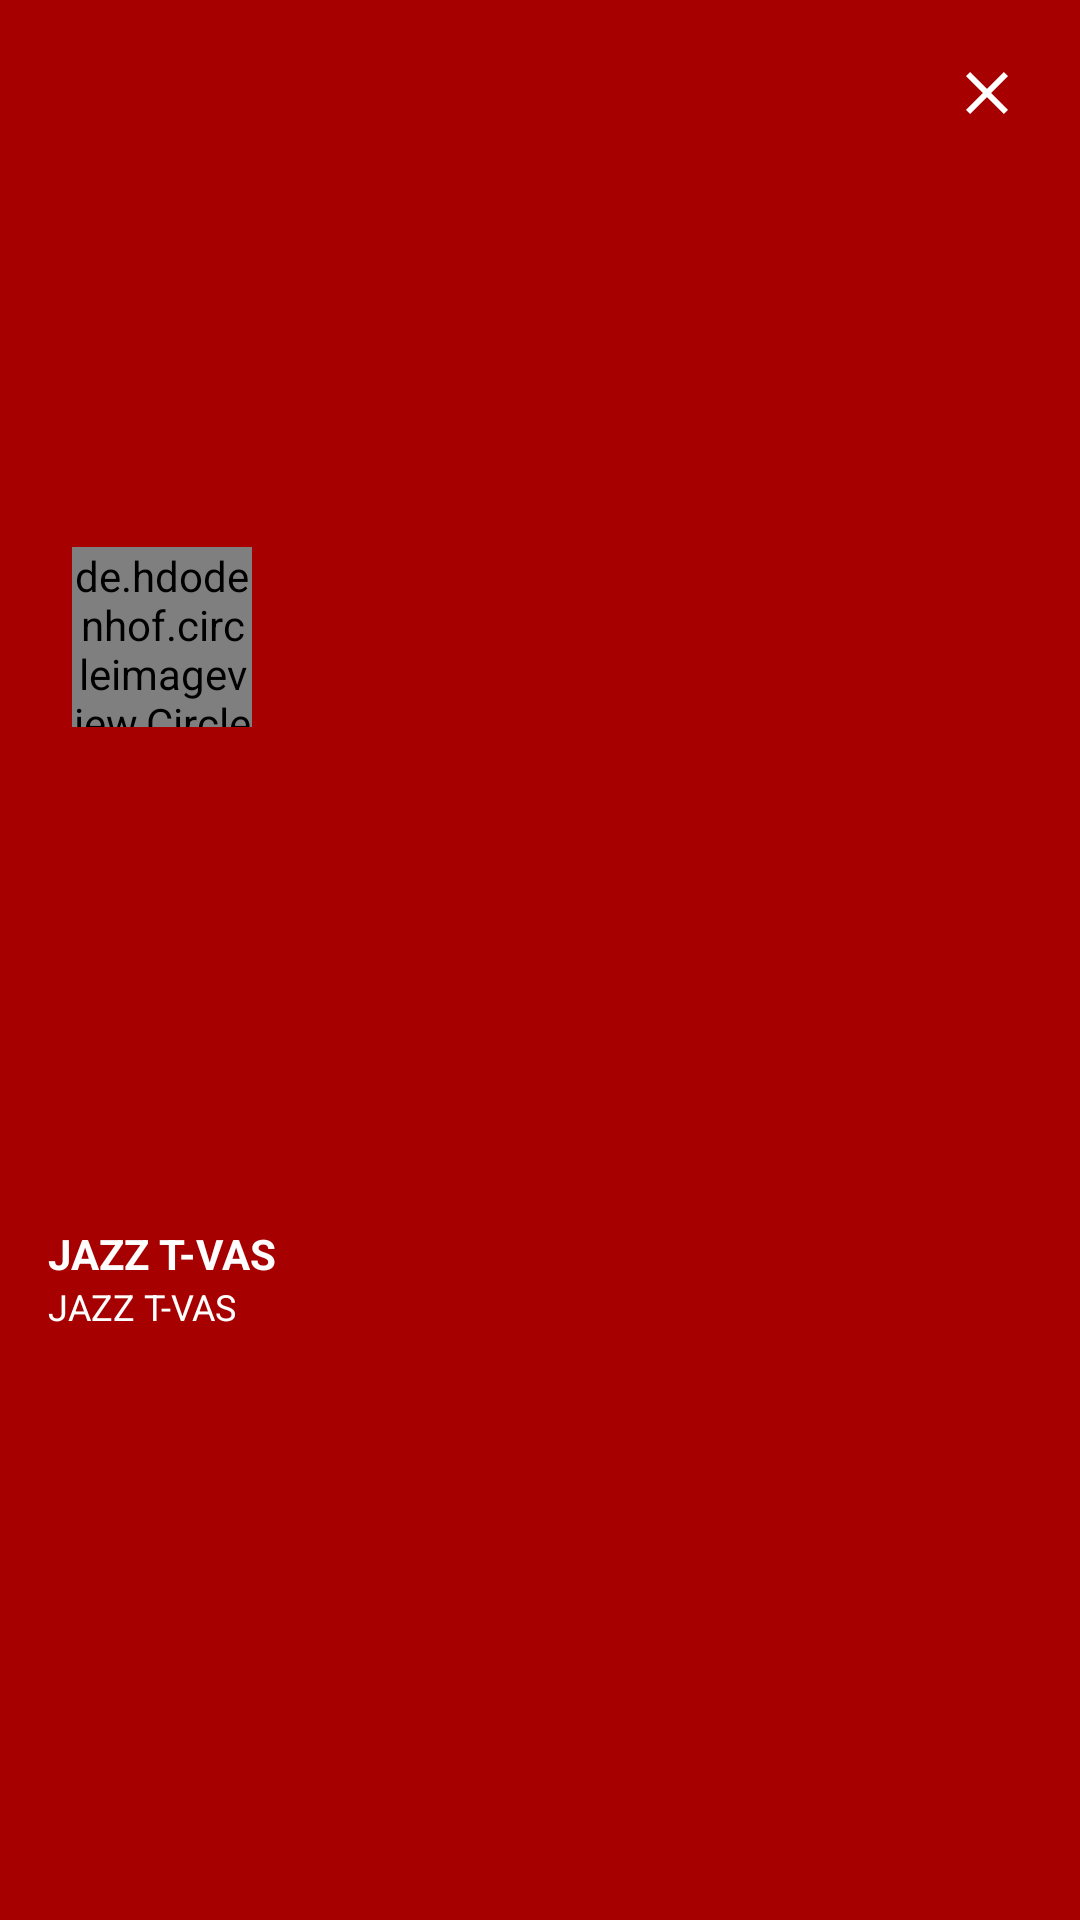

Layout XML and referenced resources for this Android screen:
<!-- AndroidManifest.xml: application theme AppTheme -->
<!-- res/layout/nav_header_main.xml -->
<?xml version="1.0" encoding="utf-8"?>
<androidx.constraintlayout.widget.ConstraintLayout xmlns:android="http://schemas.android.com/apk/res/android"
    xmlns:app="http://schemas.android.com/apk/res-auto"
    android:layout_width="match_parent"
    android:layout_height="170dp"
    android:background="@color/colorPrimary"
    android:gravity="center_vertical"
    android:orientation="vertical"
    android:paddingBottom="24dp"
    android:theme="@style/ThemeOverlay.AppCompat.Dark">

    <ImageView
        android:id="@+id/closebtn"
        app:layout_constraintEnd_toEndOf="parent"
        app:layout_constraintTop_toTopOf="parent"
        android:src="@drawable/ic_close"
        android:layout_margin="16dp"
        android:padding="8dp"
        android:layout_width="wrap_content"
        android:layout_height="wrap_content"/>

    <de.hdodenhof.circleimageview.CircleImageView
        android:id="@+id/iv_user"
        android:layout_width="60dp"
        android:layout_height="60dp"
        android:layout_gravity="center"
        android:layout_marginTop="16dp"
        android:layout_marginStart="24dp"
        android:src="@drawable/ic_user_profile"
        app:layout_constraintVertical_chainStyle="packed"
        app:layout_constraintEnd_toStartOf="@id/linear"
        app:layout_constraintBottom_toTopOf="@id/username"
        app:layout_constraintStart_toStartOf="parent"
        app:layout_constraintTop_toTopOf="parent"
        app:civ_circle_background_color="@color/colorPrimaryDark" />



    <LinearLayout
        android:id="@+id/linear"
        android:layout_width="0dp"
        android:layout_height="wrap_content"
        android:layout_marginStart="16dp"
        android:gravity="center_vertical"
        android:orientation="vertical"
        app:layout_constraintStart_toEndOf="@id/iv_user"
        app:layout_constraintBottom_toBottomOf="@id/iv_user"
        app:layout_constraintEnd_toEndOf="parent"
        app:layout_constraintTop_toTopOf="@+id/iv_user">

        <TextView
            android:id="@+id/tv_user"
            android:layout_width="wrap_content"
            android:layout_height="wrap_content"
            android:text="@string/app_name"
            android:visibility="gone"
            android:textColor="@color/white"
            android:textSize="16sp" />

        <TextView
            android:visibility="gone"
            android:layout_width="wrap_content"
            android:layout_height="wrap_content"
            android:gravity="center"
            android:paddingStart="4dp"
            android:paddingTop="1dp"
            android:paddingEnd="4dp"
            android:paddingBottom="2dp"
            android:textColor="@color/white"
            app:layout_constraintStart_toEndOf="@+id/iv_user"
            app:layout_constraintTop_toBottomOf="@+id/tv_user" />
    </LinearLayout>

    <TextView
        android:id="@+id/username"
        android:layout_width="0dp"
        app:layout_constraintStart_toStartOf="parent"
        app:layout_constraintEnd_toEndOf="parent"
        android:layout_marginTop="24dp"
        android:layout_marginStart="16dp"
        android:textColor="@color/white"
        android:textStyle="bold"
        app:layout_constraintVertical_chainStyle="packed"
        android:textSize="14sp"
        android:textAllCaps="true"
        android:text="@string/app_name"
        android:layout_marginEnd="8dp"
        app:layout_constraintTop_toBottomOf="@id/linear"
        app:layout_constraintBottom_toTopOf="@id/phone_number"
        android:layout_height="wrap_content"/>

    <TextView
        android:id="@+id/phone_number"
        android:layout_width="0dp"
        android:textColor="@color/white"
        android:textSize="12sp"
        android:text="@string/app_name"
        android:layout_marginStart="16dp"
        app:layout_constraintStart_toStartOf="parent"
        app:layout_constraintEnd_toEndOf="parent"
        app:layout_constraintTop_toBottomOf="@id/username"
        app:layout_constraintBottom_toBottomOf="parent"
        android:layout_height="wrap_content"/>


</androidx.constraintlayout.widget.ConstraintLayout>
<!-- resources referenced by this layout -->
<resources>
  <color name="colorPrimary">#A70000</color>
  <color name="colorPrimaryDark">#980202</color>
  <color name="white">#fff</color>
  <!-- drawable ic_close (drawable) -->
  <vector xmlns:android="http://schemas.android.com/apk/res/android"
      android:width="14dp"
      android:height="14dp"
      android:viewportWidth="13"
      android:viewportHeight="13">
      <path
          android:fillColor="#ffffff"
          android:pathData="M13,1.309L11.691,0L6.5,5.191L1.309,0L0,1.309L5.191,6.5L0,11.691L1.309,13L6.5,7.809L11.691,13L13,11.691L7.809,6.5L13,1.309Z" />
  </vector>
  <!-- drawable ic_user_profile (drawable) -->
  <vector android:height="24dp" android:viewportHeight="55"
      android:viewportWidth="55" android:width="24dp" xmlns:android="http://schemas.android.com/apk/res/android">
      <path android:fillColor="#D9D9D9" android:pathData="M27.5,27.5m-27.5,0a27.5,27.5 0,1 1,55 0a27.5,27.5 0,1 1,-55 0"/>
      <path android:fillColor="#ffffff" android:pathData="M27.5,27.5m-25.781,0a25.781,25.781 0,1 1,51.562 0a25.781,25.781 0,1 1,-51.562 0"/>
      <path android:fillColor="#D9D9D9" android:pathData="M27.5,31.729C33.57,31.729 38.486,26.937 38.486,21.021C38.486,15.104 33.57,10.313 27.5,10.313C21.43,10.313 16.514,15.104 16.514,21.021C16.514,26.937 21.43,31.729 27.5,31.729ZM27.5,37.083C20.167,37.083 8.594,40.047 8.594,47.168L19.324,53.145L32.099,54.141L46.406,47.168C46.406,40.047 34.833,37.083 27.5,37.083Z"/>
  </vector>
  <string name="app_name">JAZZ T-VAS</string>
  <style name="AppTheme" parent="Theme.AppCompat.Light.NoActionBar">
          
          <item name="colorPrimary">@color/colorPrimary</item>
          <item name="colorPrimaryDark">@color/colorPrimaryDark</item>
          <item name="colorAccent">@color/colorPrimary</item>
      </style>
</resources>
